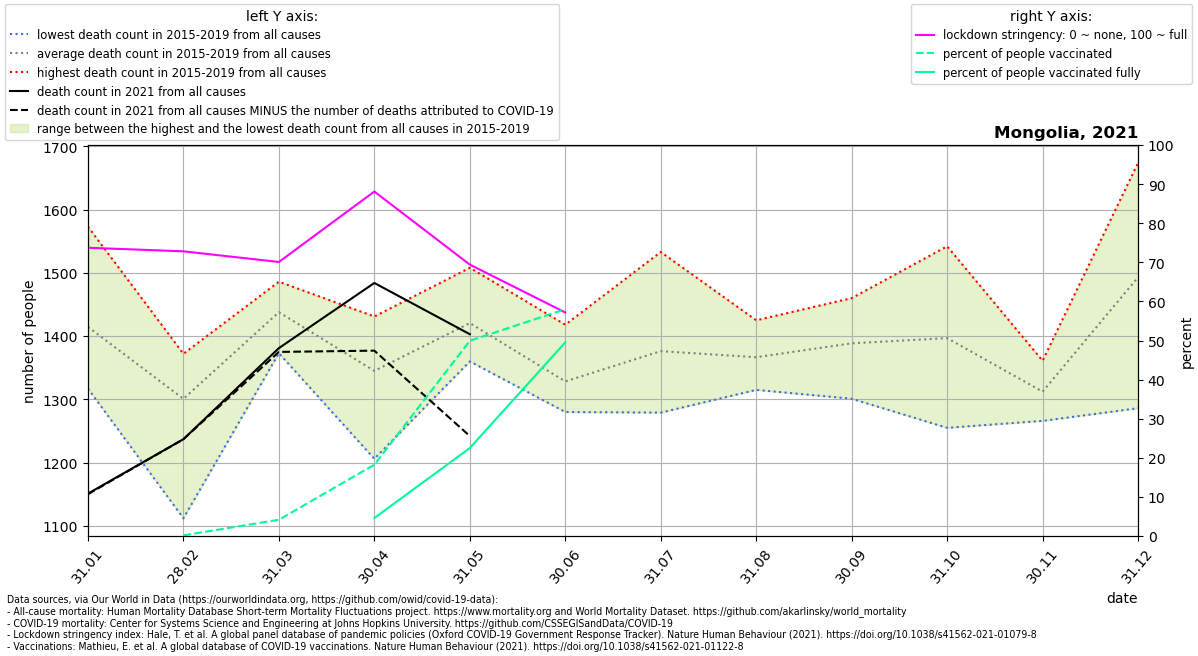

Source data for this figure (header and first rows):
location, date, time, time_unit, deaths_2010_all_ages, deaths_2011_all_ages, deaths_2012_all_ages, deaths_2013_all_ages, deaths_2014_all_ages, deaths_2015_all_ages, deaths_2016_all_ages, deaths_2017_all_ages, deaths_2018_all_ages, deaths_2019_all_ages, deaths_2020_all_ages, deaths_2021_all_ages, new_deaths, stringency_index, people_vaccinated, people_fully_vaccinated, population, people_vaccinated_percent, people_fully_vaccinated_percent, deaths_min
Mongolia, 2021-01-31, 1, monthly, , , , , , 1340, 1317, 1357, 1486, 1573, 1366, 1151, 1.0, 73.73, , , 3278292, , , 1317
Mongolia, 2021-02-28, 2, monthly, , , , , , 1292, 1372, 1112, 1370, 1358, 1298, 1237, 0.0, 72.82, 5414, , 3278292, 0.1651, , 1112
Mongolia, 2021-03-31, 3, monthly, , , , , , 1445, 1457, 1428, 1486, 1373, 1292, 1381, 6.0, 70.09, 136377, , 3278292, 4.16, , 1373
Mongolia, 2021-04-30, 4, monthly, , , , , , 1302, 1411, 1206, 1375, 1431, 1310, 1484, 107.0, 88.1, 597854, 150988, 3278292, 18.24, 4.606, 1206
Mongolia, 2021-05-31, 5, monthly, , , , , , 1360, 1441, 1362, 1432, 1508, 1288, 1403, 161.0, 69.42, 1636849, 737691, 3278292, 49.93, 22.5, 1360
Mongolia, 2021-06-30, 6, monthly, , , , , , 1418, 1297, 1280, 1367, 1280, 1306, , 257.0, 57.18, 1902216, 1623764, 3278292, 58.02, 49.53, 1280
Mongolia, 2021-07-31, 7, monthly, , , , , , 1318, 1341, 1279, 1533, 1410, 1402, , , , , , , , , 1279
Mongolia, 2021-08-31, 8, monthly, , , , , , 1315, 1355, 1347, 1391, 1425, 1331, , , , , , , , , 1315
Mongolia, 2021-09-30, 9, monthly, , , , , , 1457, 1301, 1360, 1460, 1365, 1405, , , , , , , , , 1301
Mongolia, 2021-10-31, 10, monthly, , , , , , 1348, 1255, 1378, 1461, 1542, 1427, , , , , , , , , 1255
Mongolia, 2021-11-30, 11, monthly, , , , , , 1294, 1348, 1292, 1361, 1266, 1278, , , , , , , , , 1266
Mongolia, 2021-12-31, 12, monthly, , , , , , 1485, 1286, 1411, 1609, 1674, 1219, , , , , , , , , 1286
